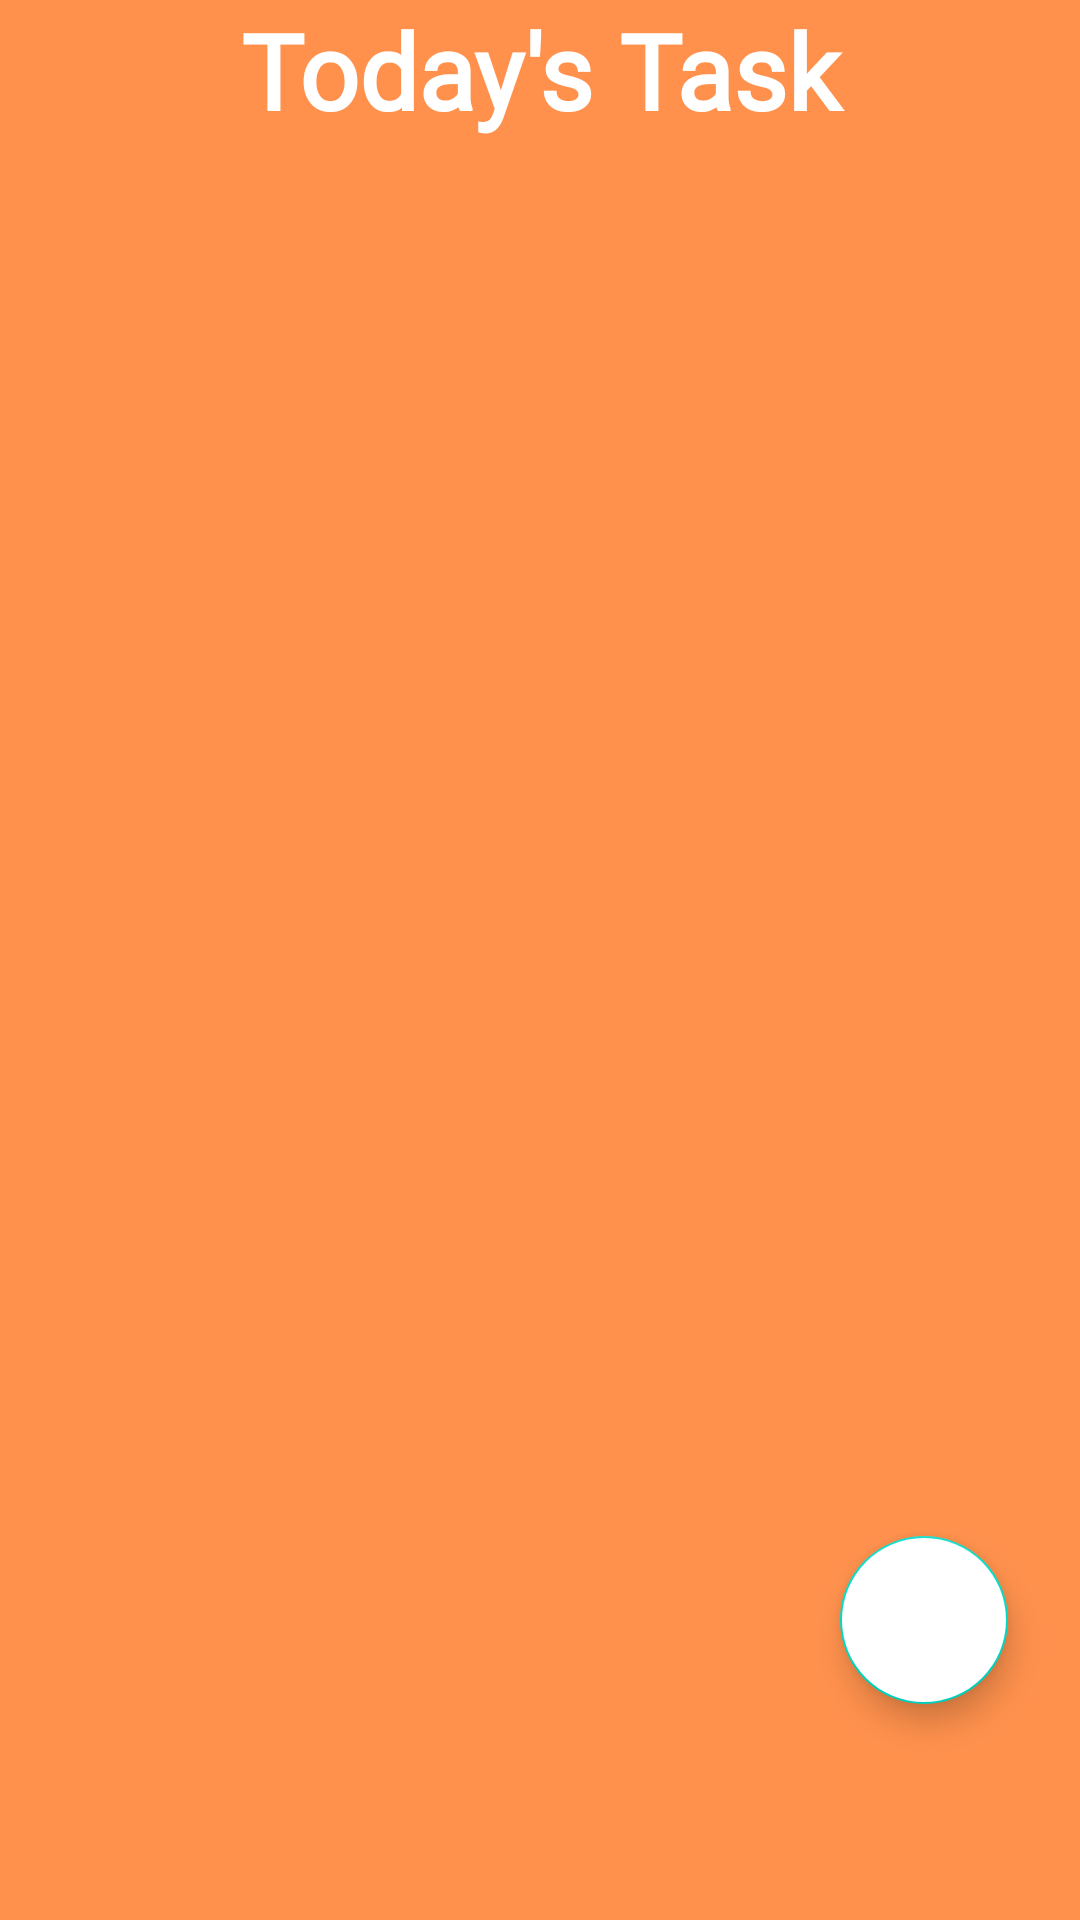

Produce the Android XML layout that renders to this screen, including the resource entries it uses.
<!-- AndroidManifest.xml: application theme Theme.Kotlintodo2 -->
<!-- res/layout/fragment_home.xml -->
<?xml version="1.0" encoding="utf-8"?>
<androidx.constraintlayout.widget.ConstraintLayout xmlns:android="http://schemas.android.com/apk/res/android"
    xmlns:app="http://schemas.android.com/apk/res-auto"
    xmlns:tools="http://schemas.android.com/tools"
    android:layout_width="match_parent"
    android:layout_height="match_parent"
    tools:context=".ui.home.HomeFragment"
    android:background="@color/Primary">

    <com.google.android.material.floatingactionbutton.FloatingActionButton
        android:id="@+id/addtaskbtn"
        android:layout_width="wrap_content"
        android:layout_height="wrap_content"
        android:layout_marginBottom="72dp"
        android:backgroundTint="@color/white"
        android:contentDescription="@string/app_name"
        android:src="@drawable/add_icon"
        app:layout_constraintBottom_toBottomOf="parent"
        app:layout_constraintEnd_toEndOf="parent"
        app:layout_constraintHorizontal_bias="0.921"
        app:layout_constraintStart_toStartOf="parent"
        app:maxImageSize="40dp"
        app:tint="@color/Primary" />

    <TextView
        android:layout_width="match_parent"
        android:layout_height="wrap_content"
        android:fontFamily="@font/open_sans"
        android:gravity="center"
        android:text="Today's Task"
        android:textColor="@color/white"
        android:textSize="35sp"
        android:textStyle="bold"
        app:layout_constraintEnd_toEndOf="parent"
        app:layout_constraintStart_toStartOf="parent"
        app:layout_constraintTop_toTopOf="parent" />
    <androidx.recyclerview.widget.RecyclerView
        android:layout_width="match_parent"
        android:id="@+id/recyclerView"
        android:layout_height="622dp"
        android:layout_marginTop="55dp"
        app:layout_constraintEnd_toEndOf="parent"
        app:layout_constraintStart_toStartOf="parent"
        app:layout_constraintTop_toTopOf="parent" />

</androidx.constraintlayout.widget.ConstraintLayout>
<!-- resources referenced by this layout -->
<resources>
  <color name="Primary">#FF914D</color>
  <color name="white">#FFFFFFFF</color>
  <string name="app_name">kotlintodo2</string>
  <style name="Theme.Kotlintodo2" parent="Theme.MaterialComponents.DayNight.NoActionBar">
          
          <item name="colorPrimary">@color/purple_500</item>
          <item name="colorPrimaryVariant">@color/purple_700</item>
          <item name="colorOnPrimary">@color/white</item>
          
          <item name="colorSecondary">@color/teal_200</item>
          <item name="colorSecondaryVariant">@color/teal_700</item>
          <item name="colorOnSecondary">@color/black</item>
          
          <item name="android:statusBarColor">?attr/colorPrimaryVariant</item>
          
      </style>
  <color name="purple_500">#FF6200EE</color>
  <color name="purple_700">#FF3700B3</color>
  <color name="teal_200">#FF03DAC5</color>
  <color name="teal_700">#FF018786</color>
  <color name="black">#FF000000</color>
</resources>
